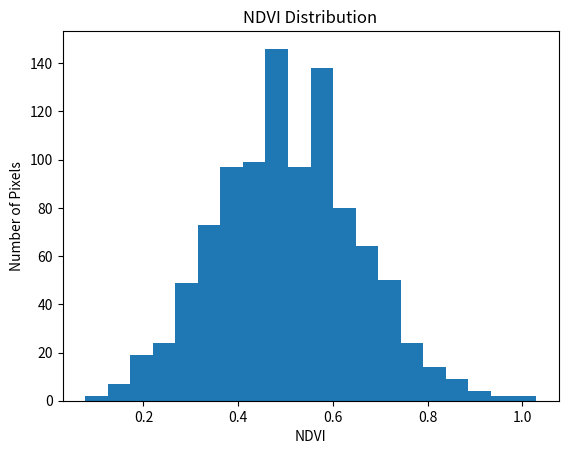

Generate this figure with matplotlib:
# 43. NDVI Histogram
# Generate NDVI values.
# Plot histogram.
# Interpret vegetation distribution.
# Practice
#     • histogram
#     • NumPy
#     • Matplotlib
# -------------------------------------

import numpy as np
import matplotlib.pyplot as plt

ndvi = np.random.normal(0.5, 0.15, 1000)

plt.hist(ndvi, bins=20)

plt.title("NDVI Distribution")
plt.xlabel("NDVI")
plt.ylabel("Number of Pixels")

plt.show()
